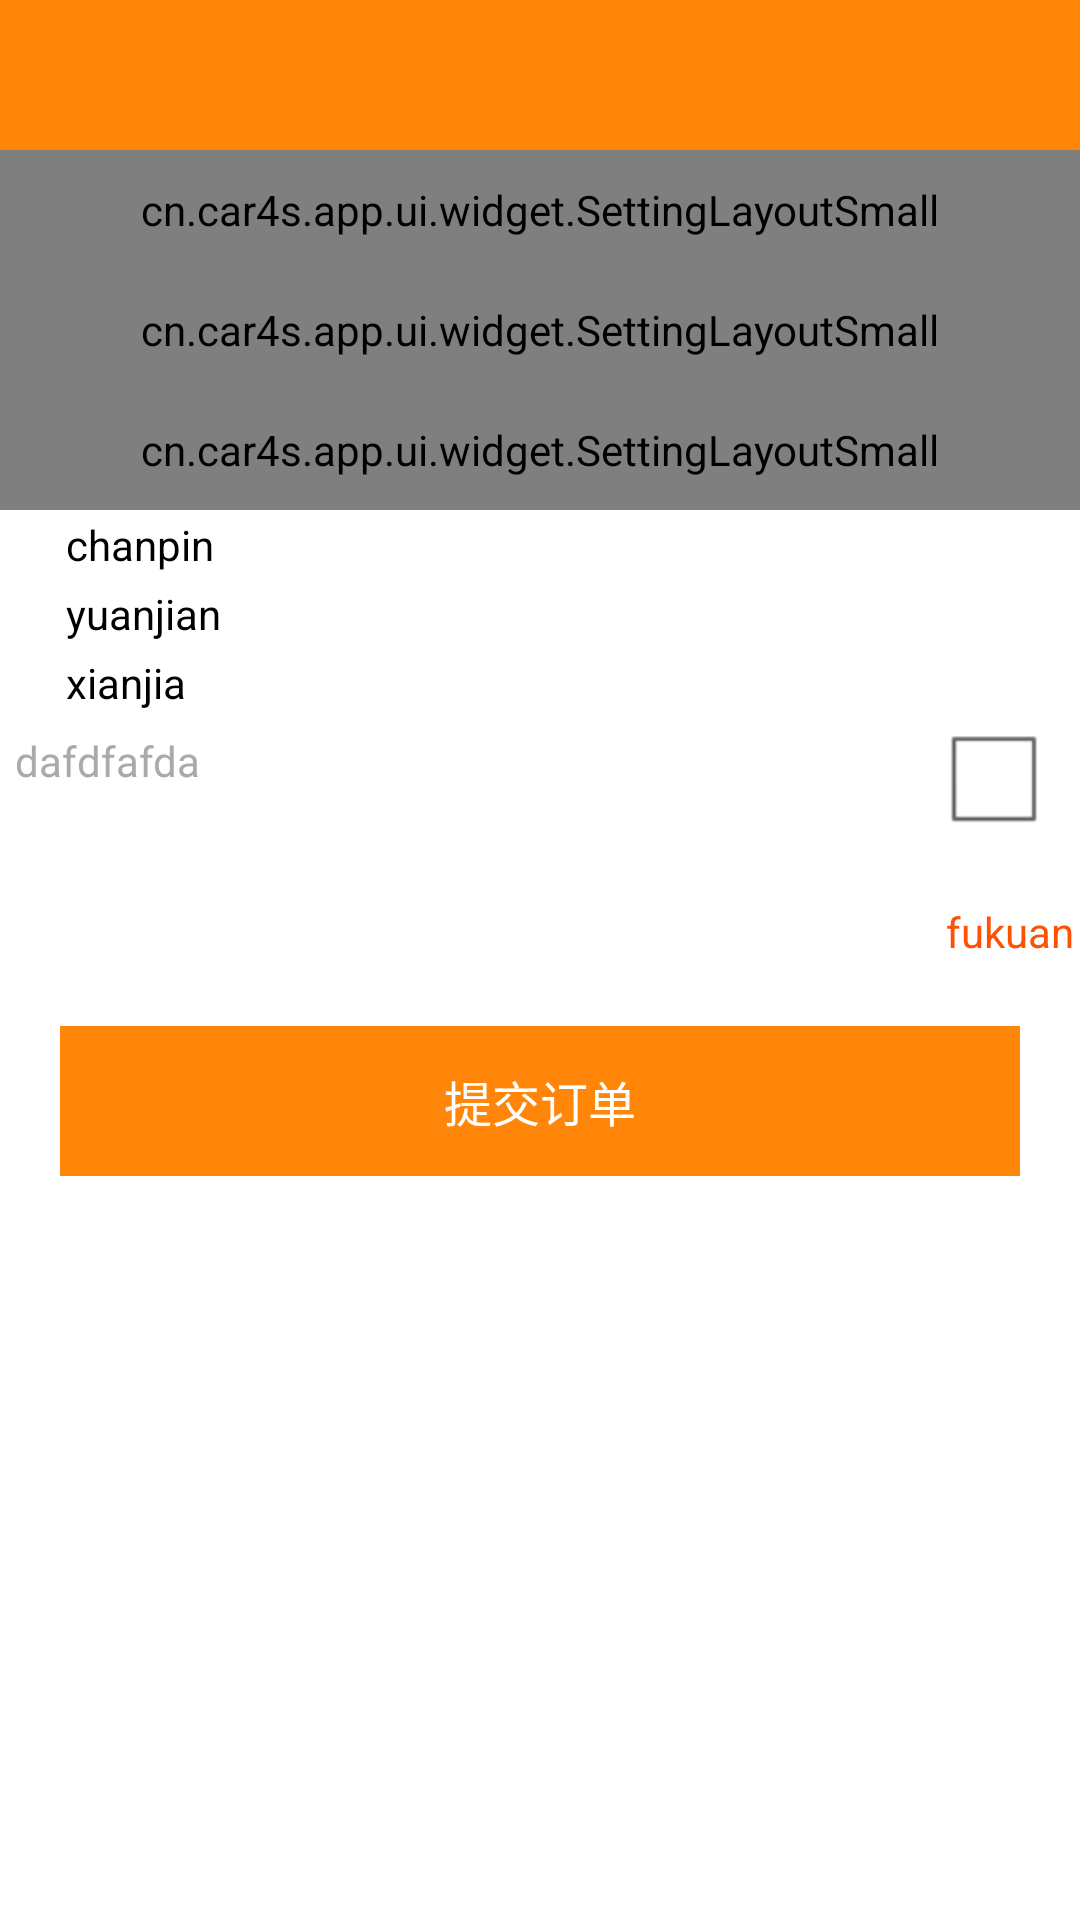

Write the Android layout XML for this screen, with the resource values it uses.
<!-- AndroidManifest.xml: application theme AppTheme -->
<!-- res/layout/activity_productdetial.xml -->
<?xml version="1.0" encoding="utf-8"?>
<LinearLayout xmlns:android="http://schemas.android.com/apk/res/android"
              android:orientation="vertical"
              android:layout_width="match_parent"
              android:layout_height="match_parent">


    <include layout="@layout/common_actionbar"></include>

    <ScrollView android:layout_width="match_parent" android:layout_height="wrap_content">
        <LinearLayout android:layout_width="match_parent" android:layout_height="match_parent"
                      android:orientation="vertical">

            <cn.car4s.app.ui.widget.SettingLayoutSmall android:layout_width="match_parent"
                                                       android:id="@+id/wangdian"
                                                       android:layout_height="40dp">
            </cn.car4s.app.ui.widget.SettingLayoutSmall>

            <cn.car4s.app.ui.widget.SettingLayoutSmall android:layout_width="match_parent"
                                                       android:id="@+id/shijian"
                                                       android:layout_height="40dp">
            </cn.car4s.app.ui.widget.SettingLayoutSmall>
            <cn.car4s.app.ui.widget.SettingLayoutSmall android:layout_width="match_parent"
                                                       android:id="@+id/jishi"
                                                       android:layout_height="40dp">
            </cn.car4s.app.ui.widget.SettingLayoutSmall>

            <TextView style="@style/appstyle_product_text" android:text="chanpin" android:layout_marginLeft="20dp"
                      android:id="@+id/chanpin"/>
            <TextView style="@style/appstyle_product_text" android:text="yuanjian" android:layout_marginLeft="20dp"
                      android:id="@+id/yuanjia"/>
            <TextView style="@style/appstyle_product_text" android:text="xianjia" android:layout_marginLeft="20dp"
                      android:id="@+id/xianjia"/>

            <android.support.v7.widget.RecyclerView android:layout_width="match_parent"
                                                    android:layout_height="wrap_content"
                                                    android:id="@+id/recyclerview" android:visibility="visible">
            </android.support.v7.widget.RecyclerView>
            <LinearLayout android:layout_width="match_parent" android:layout_height="60dp"
                          android:id="@+id/layout_zhekou"
                          android:orientation="horizontal">
                <TextView style="@style/appstyle_basic_text_black" android:text="dafdfafda"
                          android:layout_height="match_parent" android:padding="5dp" android:gravity="left"
                          android:layout_width="match_parent" android:id="@+id/tv_jifendikoudesc"
                          android:textSize="@dimen/textsize_small" android:layout_weight="1"
                          android:textColor="@color/darker_gray"/>
                <CheckBox android:layout_width="wrap_content" android:checked="false"
                          android:layout_height="wrap_content"
                          android:layout_margin="10dp" android:gravity="center" android:id="@+id/checkbox"
                          android:layout_gravity="right"/>
            </LinearLayout>
            <TextView style="@style/appstyle_product_text" android:text="fukuan" android:layout_marginLeft="20dp"
                      android:layout_width="match_parent"
                      android:gravity="right" android:textColor="@color/maintab_red"
                      android:id="@+id/allprice"/>
            <Button style="@style/appstyle_basic_text" android:layout_width="match_parent" android:layout_margin="20dp"
                    android:layout_height="50dp"
                    android:id="@+id/commit" android:layout_below="@+id/recyclerview"
                    android:text="提交订单" android:background="@color/actionbar_red"/>
        </LinearLayout>
    </ScrollView>
</LinearLayout>
<!-- res/layout/common_actionbar.xml (included above) -->
<?xml version="1.0" encoding="utf-8"?>
<RelativeLayout xmlns:android="http://schemas.android.com/apk/res/android"
                android:layout_width="match_parent"
                android:id="@+id/layout_actionbar_all"
                android:background="@color/actionbar_red"
                android:layout_height="50dp">

    <LinearLayout
            android:layout_width="80dp"
            android:id="@+id/layout_actionbar_left"
            android:orientation="vertical"
            android:gravity="center_vertical|left"
            android:layout_alignParentLeft="true"
            android:layout_height="match_parent">

        <TextView
                android:layout_width="80dp"
                android:layout_height="match_parent"
                android:id="@+id/btn_actionbar_back_text"
                android:gravity="center"
                android:visibility="gone"
                android:textSize="@dimen/textsize_normal"
                android:textColor="@android:color/white"/>

        <ImageView
                android:layout_width="35dp"
                android:layout_height="35dp"
                android:visibility="gone"
                android:layout_marginLeft="10dp"
                android:id="@+id/btn_actionbar_back_img"
                />
    </LinearLayout>

    <TextView
            android:layout_width="match_parent"
            android:layout_height="match_parent"
            android:text=""
            android:id="@+id/tv_actionbar_title"
            android:layout_toLeftOf="@+id/layout_actionbar_right"
            android:layout_toRightOf="@+id/layout_actionbar_left"
            android:gravity="center"
            android:layout_centerInParent="true"
            android:textSize="@dimen/textsize_large"
            android:textColor="@android:color/white"/>

    <LinearLayout
            android:layout_width="80dp"
            android:id="@+id/layout_actionbar_right"
            android:orientation="vertical"
            android:gravity="center_vertical|right"
            android:layout_alignParentRight="true"
            android:layout_height="match_parent">

        <TextView
                android:layout_width="80dp"
                android:textColor="@android:color/white"
                android:layout_height="match_parent"
                android:id="@+id/btn_actionbar_conform_text"
                android:gravity="center"
                android:visibility="gone"
                android:textSize="@dimen/textsize_normal"
                />

        <ImageView
                android:layout_width="35dp"
                android:layout_height="35dp"
                android:layout_marginRight="10dp"
                android:visibility="gone"
                android:id="@+id/btn_actionbar_conform_img"
                />
    </LinearLayout>
</RelativeLayout>
<!-- resources referenced by this layout -->
<resources>
  <color name="actionbar_red">#FF8609</color>
  <color name="darker_gray">#aaa</color>
  <color name="maintab_red">#FE5102</color>
  <dimen name="textsize_large">18sp</dimen>
  <dimen name="textsize_normal">16sp</dimen>
  <dimen name="textsize_small">14sp</dimen>
  <style name="appstyle_basic_text">
          <item name="android:gravity">center</item>
          <item name="android:background">@android:color/transparent</item>
          <item name="android:layout_width">wrap_content</item>
          <item name="android:layout_height">wrap_content</item>
          <item name="android:minHeight">40dp</item>
          <item name="android:padding">2dp</item>
          <item name="android:textColor">@android:color/white</item>
          <item name="android:textSize">@dimen/textsize_normal</item>
      </style>
  <style name="appstyle_basic_text_black" parent="appstyle_basic_text">
          <item name="android:textColor">@android:color/black</item>
      </style>
  <style name="appstyle_product_text" parent="appstyle_basic_text_black">
          <item name="android:textSize">@dimen/textsize_small</item>
          <item name="android:minHeight">0dp</item>
          <item name="android:singleLine">true</item>
          <item name="android:ellipsize">end</item>
          <item name="android:gravity">center_vertical|left</item>
      </style>
  <style name="AppTheme" parent="android:Theme.Light.NoTitleBar">
          
      </style>
</resources>
